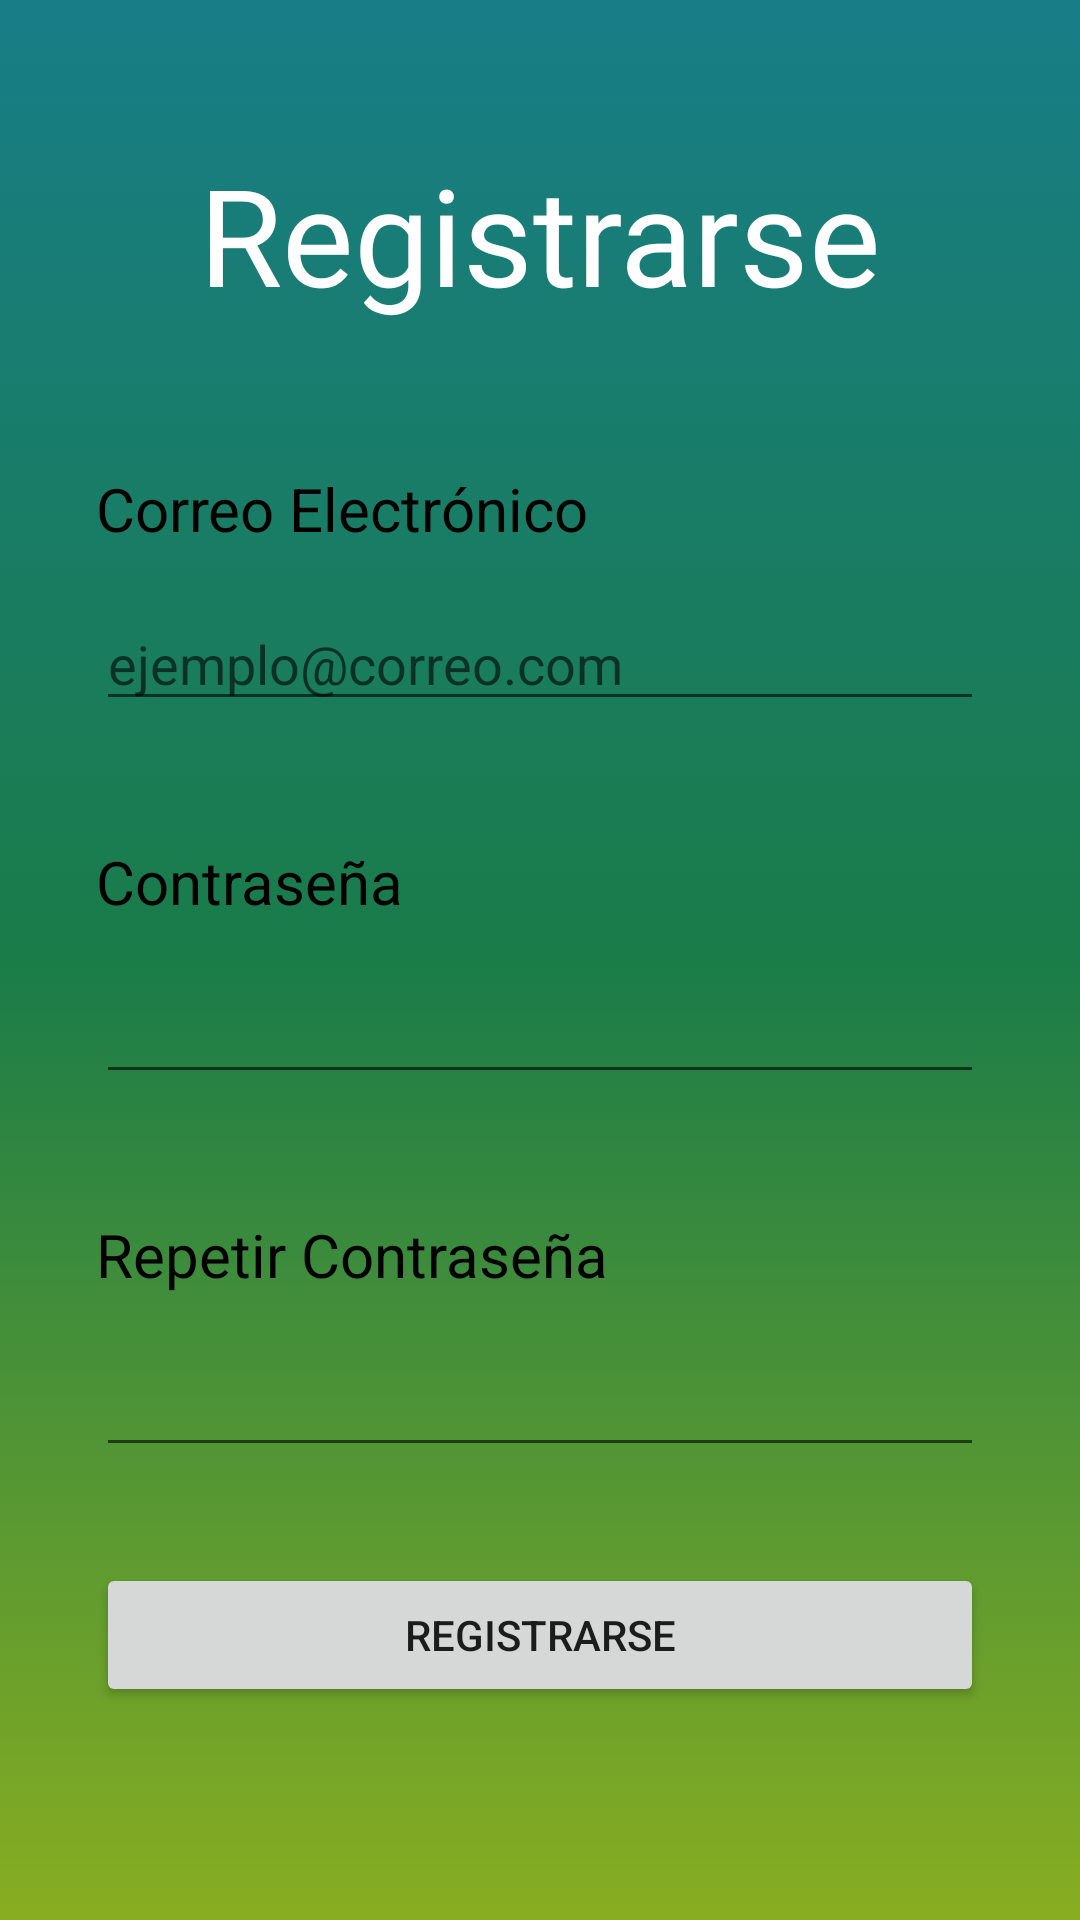

Reconstruct the res/layout file that produces this screen, plus the resources it refers to.
<!-- AndroidManifest.xml: application theme Theme.ChuteApp -->
<!-- res/layout/activity_register.xml -->
<?xml version="1.0" encoding="utf-8"?>
<androidx.constraintlayout.widget.ConstraintLayout
    xmlns:android="http://schemas.android.com/apk/res/android"
    xmlns:tools="http://schemas.android.com/tools"
    xmlns:app="http://schemas.android.com/apk/res-auto"
    android:layout_width="match_parent"
    android:layout_height="match_parent"
    android:background="@drawable/gradient"
    tools:context="com.chuteapp.chuteapp.register">

  <LinearLayout
      android:layout_width="match_parent"
      android:layout_height="match_parent"
      android:orientation="vertical"
      android:paddingVertical="48dp"
      android:paddingHorizontal="32dp">

    <TextView
      android:layout_width="match_parent"
      android:layout_height="wrap_content"
      android:text="Registrarse"
      android:fontFamily="@font/chubby"
      android:gravity="center"
      android:textColor="@color/white"
      android:textSize="45sp"/>

    <TextView
        android:layout_width="match_parent"
        android:layout_height="wrap_content"
        android:text="Correo Electrónico"
        android:textColor="@color/black"
        android:layout_marginTop="48dp"
        android:layout_marginBottom="16dp"
        android:textSize="20dp"/>

    <EditText
        android:layout_width="match_parent"
        android:layout_height="wrap_content"
        android:hint="ejemplo@correo.com"
        android:inputType="textEmailAddress"
        android:id="@+id/registerEmail"/>

    <TextView
        android:layout_width="match_parent"
        android:layout_height="wrap_content"
        android:text="Contraseña"
        android:textColor="@color/black"
        android:layout_marginTop="40dp"
        android:layout_marginBottom="16dp"
        android:textSize="20dp"/>

    <EditText
        android:layout_width="match_parent"
        android:layout_height="wrap_content"
        android:inputType="textPassword"
        android:id="@+id/registerPassword"/>

    <TextView
        android:layout_width="match_parent"
        android:layout_height="wrap_content"
        android:text="Repetir Contraseña"
        android:textColor="@color/black"
        android:layout_marginTop="40dp"
        android:layout_marginBottom="16dp"
        android:textSize="20dp"/>

    <EditText
        android:layout_width="match_parent"
        android:layout_height="wrap_content"
        android:inputType="textPassword"
        android:id="@+id/confirmPassword"/>

    <Button
        android:layout_width="match_parent"
        android:layout_height="wrap_content"
        android:layout_marginTop="32dp"
        android:text="Registrarse"
        android:onClick="onClickRegister"/>

  </LinearLayout>

  </androidx.constraintlayout.widget.ConstraintLayout>
<!-- resources referenced by this layout -->
<resources>
  <color name="black">#FF000000</color>
  <color name="white">#FFFFFFFF</color>
  <!-- drawable gradient (drawable) -->
  <?xml version="1.0" encoding="utf-8"?>
  <selector xmlns:android="http://schemas.android.com/apk/res/android">
      
      <item>
          <shape android:shape="rectangle">
              <gradient
                  android:angle="-90"
                  android:startColor="@color/colorArriba"
                  android:centerColor="@color/colorCentro"
                  android:endColor="@color/colorAbajo"
                  android:type="linear"
                  />
          </shape>
      </item>
  </selector>
  <style name="Theme.ChuteApp" parent="Theme.MaterialComponents.DayNight.NoActionBar">
          
          <item name="colorPrimary">#187D87</item>
          <item name="colorPrimaryVariant">#048693</item>
          <item name="colorOnPrimary">@color/white</item>
          
          <item name="colorSecondary">@color/teal_200</item>
          <item name="colorSecondaryVariant">@color/teal_700</item>
          <item name="colorOnSecondary">@color/black</item>
          
          <item name="android:statusBarColor">#187D87</item>
          
      </style>
  <color name="colorArriba">#187D87</color>
  <color name="colorCentro">#1A7C49</color>
  <color name="colorAbajo">#88AD21</color>
  <color name="teal_200">#2F736C</color>
  <color name="teal_700">#FF018786</color>
</resources>
